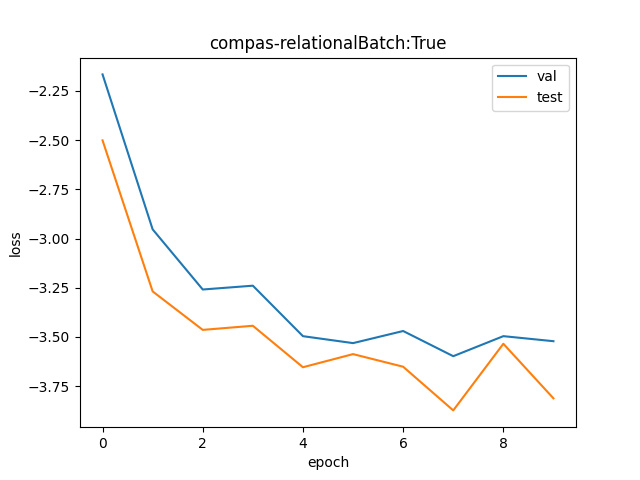

The data file committed next to this chart (first rows):
val, test
0.1146, 0.08198
0.05216, 0.03805
0.03842, 0.03129
0.03917, 0.03195
0.03031, 0.02588
0.02925, 0.02766
0.03111, 0.02595
0.02737, 0.02078
0.03031, 0.02916
0.02954, 0.02209
